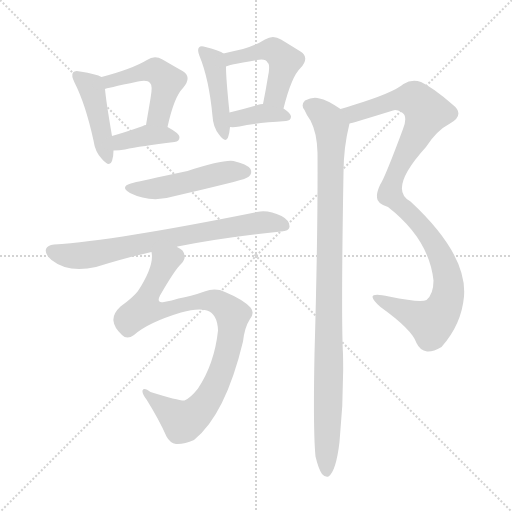
t = 0.00 s
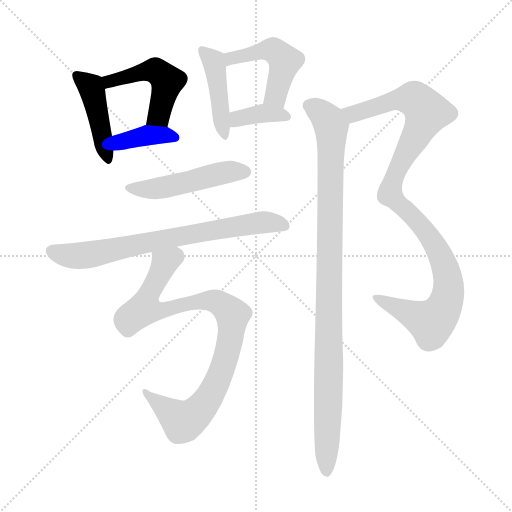
t = 1.66 s
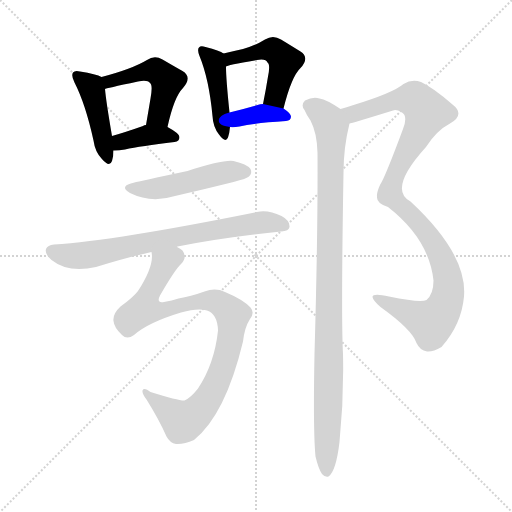
t = 3.31 s
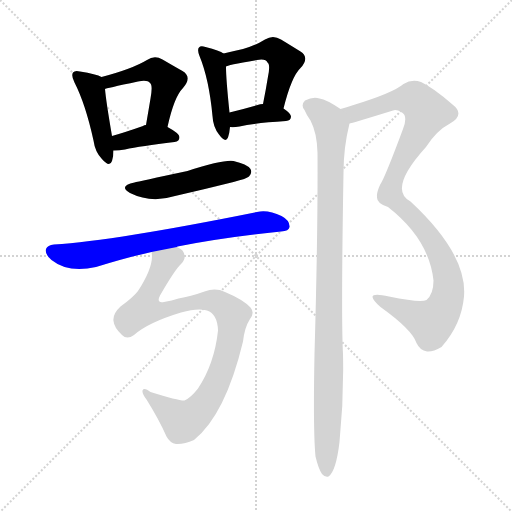
t = 4.97 s
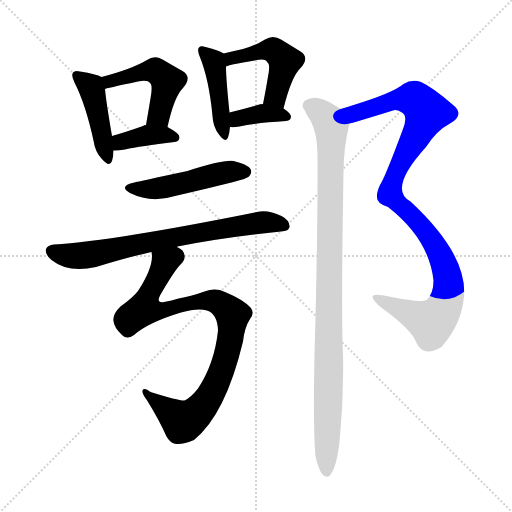
t = 6.63 s
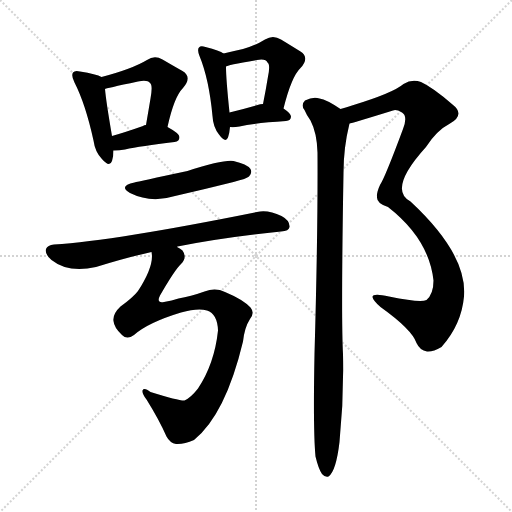
t = 8.28 s

The animated SVG that drew these frames (rendered in a browser with its animation timeline set to each time). Animation: 11 CSS @keyframes rules; one cycle of 8.28 s.

<svg version="1.1" viewBox="0 0 1024 1024" xmlns="http://www.w3.org/2000/svg">
  <g stroke="lightgray" stroke-dasharray="1,1" stroke-width="1" transform="scale(4, 4)">
    <line x1="0" y1="0" x2="256" y2="256"></line>
    <line x1="256" y1="0" x2="0" y2="256"></line>
    <line x1="128" y1="0" x2="128" y2="256"></line>
    <line x1="0" y1="128" x2="256" y2="128"></line>
  </g>
<g transform="scale(1, -1) translate(0, -900)">
   <style type="text/css">
    @keyframes keyframes0 {
      from {
       stroke: blue;
       stroke-dashoffset: 439;
       stroke-width: 128;
       }
       59% {
       animation-timing-function: step-end;
       stroke: blue;
       stroke-dashoffset: 0;
       stroke-width: 128;
       }
       to {
       stroke: black;
       stroke-width: 1024;
       }
       }
       #make-me-a-hanzi-animation-0 {
         animation: keyframes0 0.607259s both;
         animation-delay: 0.000000s;
         animation-timing-function: linear;
       }
    @keyframes keyframes1 {
      from {
       stroke: blue;
       stroke-dashoffset: 487;
       stroke-width: 128;
       }
       61% {
       animation-timing-function: step-end;
       stroke: blue;
       stroke-dashoffset: 0;
       stroke-width: 128;
       }
       to {
       stroke: black;
       stroke-width: 1024;
       }
       }
       #make-me-a-hanzi-animation-1 {
         animation: keyframes1 0.646322s both;
         animation-delay: 0.607259s;
         animation-timing-function: linear;
       }
    @keyframes keyframes2 {
      from {
       stroke: blue;
       stroke-dashoffset: 378;
       stroke-width: 128;
       }
       55% {
       animation-timing-function: step-end;
       stroke: blue;
       stroke-dashoffset: 0;
       stroke-width: 128;
       }
       to {
       stroke: black;
       stroke-width: 1024;
       }
       }
       #make-me-a-hanzi-animation-2 {
         animation: keyframes2 0.557617s both;
         animation-delay: 1.253581s;
         animation-timing-function: linear;
       }
    @keyframes keyframes3 {
      from {
       stroke: blue;
       stroke-dashoffset: 436;
       stroke-width: 128;
       }
       59% {
       animation-timing-function: step-end;
       stroke: blue;
       stroke-dashoffset: 0;
       stroke-width: 128;
       }
       to {
       stroke: black;
       stroke-width: 1024;
       }
       }
       #make-me-a-hanzi-animation-3 {
         animation: keyframes3 0.604818s both;
         animation-delay: 1.811198s;
         animation-timing-function: linear;
       }
    @keyframes keyframes4 {
      from {
       stroke: blue;
       stroke-dashoffset: 478;
       stroke-width: 128;
       }
       61% {
       animation-timing-function: step-end;
       stroke: blue;
       stroke-dashoffset: 0;
       stroke-width: 128;
       }
       to {
       stroke: black;
       stroke-width: 1024;
       }
       }
       #make-me-a-hanzi-animation-4 {
         animation: keyframes4 0.638997s both;
         animation-delay: 2.416016s;
         animation-timing-function: linear;
       }
    @keyframes keyframes5 {
      from {
       stroke: blue;
       stroke-dashoffset: 370;
       stroke-width: 128;
       }
       55% {
       animation-timing-function: step-end;
       stroke: blue;
       stroke-dashoffset: 0;
       stroke-width: 128;
       }
       to {
       stroke: black;
       stroke-width: 1024;
       }
       }
       #make-me-a-hanzi-animation-5 {
         animation: keyframes5 0.551107s both;
         animation-delay: 3.055013s;
         animation-timing-function: linear;
       }
    @keyframes keyframes6 {
      from {
       stroke: blue;
       stroke-dashoffset: 489;
       stroke-width: 128;
       }
       61% {
       animation-timing-function: step-end;
       stroke: blue;
       stroke-dashoffset: 0;
       stroke-width: 128;
       }
       to {
       stroke: black;
       stroke-width: 1024;
       }
       }
       #make-me-a-hanzi-animation-6 {
         animation: keyframes6 0.647949s both;
         animation-delay: 3.606120s;
         animation-timing-function: linear;
       }
    @keyframes keyframes7 {
      from {
       stroke: blue;
       stroke-dashoffset: 729;
       stroke-width: 128;
       }
       70% {
       animation-timing-function: step-end;
       stroke: blue;
       stroke-dashoffset: 0;
       stroke-width: 128;
       }
       to {
       stroke: black;
       stroke-width: 1024;
       }
       }
       #make-me-a-hanzi-animation-7 {
         animation: keyframes7 0.843262s both;
         animation-delay: 4.254069s;
         animation-timing-function: linear;
       }
    @keyframes keyframes8 {
      from {
       stroke: blue;
       stroke-dashoffset: 900;
       stroke-width: 128;
       }
       75% {
       animation-timing-function: step-end;
       stroke: blue;
       stroke-dashoffset: 0;
       stroke-width: 128;
       }
       to {
       stroke: black;
       stroke-width: 1024;
       }
       }
       #make-me-a-hanzi-animation-8 {
         animation: keyframes8 0.982422s both;
         animation-delay: 5.097331s;
         animation-timing-function: linear;
       }
    @keyframes keyframes9 {
      from {
       stroke: blue;
       stroke-dashoffset: 1047;
       stroke-width: 128;
       }
       77% {
       animation-timing-function: step-end;
       stroke: blue;
       stroke-dashoffset: 0;
       stroke-width: 128;
       }
       to {
       stroke: black;
       stroke-width: 1024;
       }
       }
       #make-me-a-hanzi-animation-9 {
         animation: keyframes9 1.102051s both;
         animation-delay: 6.079753s;
         animation-timing-function: linear;
       }
    @keyframes keyframes10 {
      from {
       stroke: blue;
       stroke-dashoffset: 1010;
       stroke-width: 128;
       }
       77% {
       animation-timing-function: step-end;
       stroke: blue;
       stroke-dashoffset: 0;
       stroke-width: 128;
       }
       to {
       stroke: black;
       stroke-width: 1024;
       }
       }
       #make-me-a-hanzi-animation-10 {
         animation: keyframes10 1.071940s both;
         animation-delay: 7.181803s;
         animation-timing-function: linear;
       }
</style>
<path d="M 203.0 746.0 Q 193.0 752.0 160.0 757.0 Q 150.0 760.0 146.0 755.0 Q 142.0 749.0 149.0 735.0 Q 171.0 692.0 187.0 619.0 Q 190.0 597.0 203.0 583.0 Q 219.0 564.0 224.0 578.0 Q 227.0 587.0 227.0 599.0 L 224.0 628.0 Q 212.0 698.0 210.0 722.0 C 208.0 744.0 208.0 744.0 203.0 746.0 Z" fill="lightgray"></path> 
<path d="M 335.0 646.0 Q 348.0 706.0 366.0 724.0 Q 385.0 746.0 365.0 758.0 Q 349.0 767.0 325.0 781.0 Q 309.0 790.0 294.0 780.0 Q 264.0 762.0 203.0 746.0 C 174.0 738.0 181.0 714.0 210.0 722.0 Q 210.0 723.0 276.0 737.0 Q 295.0 741.0 300.0 734.0 Q 306.0 730.0 301.0 703.0 Q 297.0 679.0 292.0 650.0 C 287.0 620.0 328.0 617.0 335.0 646.0 Z" fill="lightgray"></path> 
<path d="M 227.0 599.0 Q 239.0 599.0 250.0 601.0 Q 281.0 608.0 349.0 616.0 Q 359.0 617.0 359.0 626.0 Q 359.0 633.0 335.0 646.0 L 292.0 650.0 Q 288.0 650.0 286.0 648.0 Q 252.0 636.0 224.0 628.0 C 195.0 620.0 197.0 598.0 227.0 599.0 Z" fill="lightgray"></path> 
<path d="M 447.0 793.0 Q 440.0 799.0 411.0 806.0 Q 401.0 809.0 398.0 805.0 Q 394.0 801.0 399.0 788.0 Q 418.0 742.0 425.0 668.0 Q 426.0 646.0 438.0 631.0 Q 451.0 613.0 456.0 625.0 Q 459.0 634.0 460.0 646.0 L 459.0 675.0 Q 452.0 742.0 452.0 767.0 C 452.0 790.0 452.0 790.0 447.0 793.0 Z" fill="lightgray"></path> 
<path d="M 567.0 683.0 Q 583.0 747.0 601.0 764.0 Q 620.0 785.0 601.0 797.0 Q 585.0 807.0 562.0 821.0 Q 546.0 831.0 530.0 821.0 Q 511.0 809.0 486.0 802.0 Q 468.0 798.0 447.0 793.0 C 418.0 786.0 424.0 756.0 452.0 767.0 Q 453.0 770.0 514.0 780.0 Q 532.0 783.0 535.0 775.0 Q 541.0 771.0 536.0 747.0 Q 532.0 722.0 526.0 692.0 C 520.0 663.0 560.0 654.0 567.0 683.0 Z" fill="lightgray"></path> 
<path d="M 460.0 646.0 Q 467.0 645.0 479.0 647.0 Q 509.0 654.0 572.0 658.0 Q 582.0 659.0 582.0 667.0 Q 582.0 673.0 567.0 683.0 L 526.0 692.0 Q 520.0 692.0 515.0 690.0 Q 484.0 681.0 459.0 675.0 C 430.0 668.0 430.0 648.0 460.0 646.0 Z" fill="lightgray"></path> 
<path d="M 269.0 535.0 Q 236.0 528.0 260.0 514.0 Q 302.0 493.0 350.0 508.0 Q 407.0 521.0 467.0 536.0 Q 494.0 543.0 498.0 547.0 Q 505.0 554.0 501.0 562.0 Q 494.0 572.0 467.0 578.0 Q 446.0 581.0 375.0 558.0 Q 276.0 537.0 269.0 535.0 Z" fill="lightgray"></path> 
<path d="M 354.0 406.0 Q 354.0 407.0 355.0 407.0 Q 446.0 425.0 562.0 437.0 Q 578.0 438.0 579.0 446.0 Q 580.0 459.0 563.0 468.0 Q 536.0 481.0 514.0 476.0 Q 231.0 419.0 108.0 411.0 Q 95.0 410.0 92.0 402.0 Q 89.0 392.0 103.0 380.0 Q 137.0 353.0 192.0 366.0 Q 253.0 385.0 303.0 396.0 L 354.0 406.0 Z" fill="lightgray"></path> 
<path d="M 268.0 230.0 Q 296.0 255.0 362.0 275.0 Q 395.0 284.0 414.0 279.0 Q 435.0 272.0 436.0 239.0 Q 429.0 173.0 396.0 123.0 Q 381.0 104.0 369.0 99.0 Q 359.0 98.0 301.0 116.0 Q 288.0 126.0 285.0 119.0 Q 284.0 113.0 293.0 101.0 Q 318.0 61.0 333.0 27.0 Q 340.0 14.0 352.0 12.0 Q 368.0 11.0 388.0 20.0 Q 451.0 71.0 486.0 217.0 Q 489.0 245.0 500.0 262.0 Q 510.0 274.0 501.0 285.0 Q 486.0 301.0 450.0 316.0 Q 431.0 325.0 409.0 317.0 Q 381.0 307.0 357.0 303.0 Q 344.0 299.0 328.0 296.0 Q 312.0 293.0 320.0 309.0 Q 350.0 361.0 362.0 372.0 Q 375.0 385.0 365.0 399.0 Q 361.0 403.0 354.0 406.0 C 334.0 428.0 304.0 426.0 303.0 396.0 Q 309.0 369.0 276.0 318.0 Q 266.0 305.0 241.0 287.0 Q 225.0 272.0 227.0 258.0 Q 228.0 245.0 244.0 230.0 Q 254.0 220.0 268.0 230.0 Z" fill="lightgray"></path> 
<path d="M 699.0 653.0 Q 702.0 653.0 786.0 679.0 Q 792.0 682.0 804.0 675.0 Q 816.0 668.0 806.0 642.0 Q 770.0 545.0 760.0 530.0 Q 753.0 515.0 754.0 506.0 Q 753.0 493.0 776.0 486.0 Q 858.0 422.0 867.0 339.0 Q 867.0 312.0 853.0 300.0 Q 841.0 294.0 778.0 307.0 Q 745.0 314.0 745.0 306.0 Q 746.0 299.0 761.0 286.0 Q 824.0 241.0 833.0 214.0 Q 840.0 199.0 854.0 197.0 Q 866.0 196.0 883.0 206.0 Q 923.0 251.0 928.0 307.0 Q 935.0 391.0 821.0 497.0 Q 775.0 521.0 852.0 606.0 Q 873.0 639.0 900.0 653.0 Q 931.0 671.0 905.0 691.0 Q 866.0 725.0 842.0 736.0 Q 824.0 743.0 807.0 732.0 Q 786.0 714.0 704.0 689.0 Q 694.0 686.0 681.0 682.0 C 652.0 673.0 670.0 645.0 699.0 653.0 Z" fill="lightgray"></path> 
<path d="M 631.0 -13.0 Q 637.0 -38.0 644.0 -48.0 Q 650.0 -55.0 657.0 -53.0 Q 672.0 -43.0 679.0 16.0 Q 688.0 104.0 686.0 192.0 Q 682.0 267.0 687.0 554.0 Q 687.0 605.0 699.0 653.0 C 702.0 669.0 702.0 669.0 681.0 682.0 Q 653.0 701.0 639.0 703.0 Q 626.0 707.0 610.0 699.0 Q 601.0 690.0 609.0 680.0 Q 613.0 670.0 621.0 659.0 Q 634.0 634.0 635.0 595.0 Q 636.0 438.0 629.0 192.0 Q 626.0 39.0 631.0 -13.0 Z" fill="lightgray"></path> 
      <clipPath id="make-me-a-hanzi-clip-0">
      <path d="M 203.0 746.0 Q 193.0 752.0 160.0 757.0 Q 150.0 760.0 146.0 755.0 Q 142.0 749.0 149.0 735.0 Q 171.0 692.0 187.0 619.0 Q 190.0 597.0 203.0 583.0 Q 219.0 564.0 224.0 578.0 Q 227.0 587.0 227.0 599.0 L 224.0 628.0 Q 212.0 698.0 210.0 722.0 C 208.0 744.0 208.0 744.0 203.0 746.0 Z" fill="lightgray"></path>
      </clipPath>
      <path clip-path="url(#make-me-a-hanzi-clip-0)" d="M 154.0 750.0 L 184.0 721.0 L 214.0 583.0 " fill="none" id="make-me-a-hanzi-animation-0" stroke-dasharray="311 622" stroke-linecap="round"></path>

      <clipPath id="make-me-a-hanzi-clip-1">
      <path d="M 335.0 646.0 Q 348.0 706.0 366.0 724.0 Q 385.0 746.0 365.0 758.0 Q 349.0 767.0 325.0 781.0 Q 309.0 790.0 294.0 780.0 Q 264.0 762.0 203.0 746.0 C 174.0 738.0 181.0 714.0 210.0 722.0 Q 210.0 723.0 276.0 737.0 Q 295.0 741.0 300.0 734.0 Q 306.0 730.0 301.0 703.0 Q 297.0 679.0 292.0 650.0 C 287.0 620.0 328.0 617.0 335.0 646.0 Z" fill="lightgray"></path>
      </clipPath>
      <path clip-path="url(#make-me-a-hanzi-clip-1)" d="M 209.0 728.0 L 219.0 738.0 L 274.0 753.0 L 300.0 759.0 L 319.0 754.0 L 334.0 737.0 L 321.0 679.0 L 300.0 656.0 " fill="none" id="make-me-a-hanzi-animation-1" stroke-dasharray="359 718" stroke-linecap="round"></path>

      <clipPath id="make-me-a-hanzi-clip-2">
      <path d="M 227.0 599.0 Q 239.0 599.0 250.0 601.0 Q 281.0 608.0 349.0 616.0 Q 359.0 617.0 359.0 626.0 Q 359.0 633.0 335.0 646.0 L 292.0 650.0 Q 288.0 650.0 286.0 648.0 Q 252.0 636.0 224.0 628.0 C 195.0 620.0 197.0 598.0 227.0 599.0 Z" fill="lightgray"></path>
      </clipPath>
      <path clip-path="url(#make-me-a-hanzi-clip-2)" d="M 233.0 607.0 L 246.0 618.0 L 295.0 630.0 L 349.0 626.0 " fill="none" id="make-me-a-hanzi-animation-2" stroke-dasharray="250 500" stroke-linecap="round"></path>

      <clipPath id="make-me-a-hanzi-clip-3">
      <path d="M 447.0 793.0 Q 440.0 799.0 411.0 806.0 Q 401.0 809.0 398.0 805.0 Q 394.0 801.0 399.0 788.0 Q 418.0 742.0 425.0 668.0 Q 426.0 646.0 438.0 631.0 Q 451.0 613.0 456.0 625.0 Q 459.0 634.0 460.0 646.0 L 459.0 675.0 Q 452.0 742.0 452.0 767.0 C 452.0 790.0 452.0 790.0 447.0 793.0 Z" fill="lightgray"></path>
      </clipPath>
      <path clip-path="url(#make-me-a-hanzi-clip-3)" d="M 405.0 800.0 L 430.0 769.0 L 448.0 630.0 " fill="none" id="make-me-a-hanzi-animation-3" stroke-dasharray="308 616" stroke-linecap="round"></path>

      <clipPath id="make-me-a-hanzi-clip-4">
      <path d="M 567.0 683.0 Q 583.0 747.0 601.0 764.0 Q 620.0 785.0 601.0 797.0 Q 585.0 807.0 562.0 821.0 Q 546.0 831.0 530.0 821.0 Q 511.0 809.0 486.0 802.0 Q 468.0 798.0 447.0 793.0 C 418.0 786.0 424.0 756.0 452.0 767.0 Q 453.0 770.0 514.0 780.0 Q 532.0 783.0 535.0 775.0 Q 541.0 771.0 536.0 747.0 Q 532.0 722.0 526.0 692.0 C 520.0 663.0 560.0 654.0 567.0 683.0 Z" fill="lightgray"></path>
      </clipPath>
      <path clip-path="url(#make-me-a-hanzi-clip-4)" d="M 452.0 774.0 L 470.0 786.0 L 515.0 797.0 L 533.0 800.0 L 555.0 794.0 L 569.0 778.0 L 568.0 767.0 L 551.0 708.0 L 534.0 698.0 " fill="none" id="make-me-a-hanzi-animation-4" stroke-dasharray="350 700" stroke-linecap="round"></path>

      <clipPath id="make-me-a-hanzi-clip-5">
      <path d="M 460.0 646.0 Q 467.0 645.0 479.0 647.0 Q 509.0 654.0 572.0 658.0 Q 582.0 659.0 582.0 667.0 Q 582.0 673.0 567.0 683.0 L 526.0 692.0 Q 520.0 692.0 515.0 690.0 Q 484.0 681.0 459.0 675.0 C 430.0 668.0 430.0 648.0 460.0 646.0 Z" fill="lightgray"></path>
      </clipPath>
      <path clip-path="url(#make-me-a-hanzi-clip-5)" d="M 464.0 653.0 L 475.0 663.0 L 512.0 671.0 L 573.0 667.0 " fill="none" id="make-me-a-hanzi-animation-5" stroke-dasharray="242 484" stroke-linecap="round"></path>

      <clipPath id="make-me-a-hanzi-clip-6">
      <path d="M 269.0 535.0 Q 236.0 528.0 260.0 514.0 Q 302.0 493.0 350.0 508.0 Q 407.0 521.0 467.0 536.0 Q 494.0 543.0 498.0 547.0 Q 505.0 554.0 501.0 562.0 Q 494.0 572.0 467.0 578.0 Q 446.0 581.0 375.0 558.0 Q 276.0 537.0 269.0 535.0 Z" fill="lightgray"></path>
      </clipPath>
      <path clip-path="url(#make-me-a-hanzi-clip-6)" d="M 262.0 526.0 L 272.0 521.0 L 311.0 522.0 L 445.0 554.0 L 490.0 556.0 " fill="none" id="make-me-a-hanzi-animation-6" stroke-dasharray="361 722" stroke-linecap="round"></path>

      <clipPath id="make-me-a-hanzi-clip-7">
      <path d="M 354.0 406.0 Q 354.0 407.0 355.0 407.0 Q 446.0 425.0 562.0 437.0 Q 578.0 438.0 579.0 446.0 Q 580.0 459.0 563.0 468.0 Q 536.0 481.0 514.0 476.0 Q 231.0 419.0 108.0 411.0 Q 95.0 410.0 92.0 402.0 Q 89.0 392.0 103.0 380.0 Q 137.0 353.0 192.0 366.0 Q 253.0 385.0 303.0 396.0 L 354.0 406.0 Z" fill="lightgray"></path>
      </clipPath>
      <path clip-path="url(#make-me-a-hanzi-clip-7)" d="M 103.0 398.0 L 130.0 389.0 L 178.0 390.0 L 507.0 454.0 L 568.0 449.0 " fill="none" id="make-me-a-hanzi-animation-7" stroke-dasharray="601 1202" stroke-linecap="round"></path>

      <clipPath id="make-me-a-hanzi-clip-8">
      <path d="M 268.0 230.0 Q 296.0 255.0 362.0 275.0 Q 395.0 284.0 414.0 279.0 Q 435.0 272.0 436.0 239.0 Q 429.0 173.0 396.0 123.0 Q 381.0 104.0 369.0 99.0 Q 359.0 98.0 301.0 116.0 Q 288.0 126.0 285.0 119.0 Q 284.0 113.0 293.0 101.0 Q 318.0 61.0 333.0 27.0 Q 340.0 14.0 352.0 12.0 Q 368.0 11.0 388.0 20.0 Q 451.0 71.0 486.0 217.0 Q 489.0 245.0 500.0 262.0 Q 510.0 274.0 501.0 285.0 Q 486.0 301.0 450.0 316.0 Q 431.0 325.0 409.0 317.0 Q 381.0 307.0 357.0 303.0 Q 344.0 299.0 328.0 296.0 Q 312.0 293.0 320.0 309.0 Q 350.0 361.0 362.0 372.0 Q 375.0 385.0 365.0 399.0 Q 361.0 403.0 354.0 406.0 C 334.0 428.0 304.0 426.0 303.0 396.0 Q 309.0 369.0 276.0 318.0 Q 266.0 305.0 241.0 287.0 Q 225.0 272.0 227.0 258.0 Q 228.0 245.0 244.0 230.0 Q 254.0 220.0 268.0 230.0 Z" fill="lightgray"></path>
      </clipPath>
      <path clip-path="url(#make-me-a-hanzi-clip-8)" d="M 351.0 389.0 L 329.0 374.0 L 298.0 316.0 L 297.0 286.0 L 331.0 280.0 L 393.0 297.0 L 436.0 295.0 L 466.0 270.0 L 458.0 210.0 L 430.0 127.0 L 408.0 90.0 L 382.0 65.0 L 364.0 58.0 L 290.0 116.0 " fill="none" id="make-me-a-hanzi-animation-8" stroke-dasharray="772 1544" stroke-linecap="round"></path>

      <clipPath id="make-me-a-hanzi-clip-9">
      <path d="M 699.0 653.0 Q 702.0 653.0 786.0 679.0 Q 792.0 682.0 804.0 675.0 Q 816.0 668.0 806.0 642.0 Q 770.0 545.0 760.0 530.0 Q 753.0 515.0 754.0 506.0 Q 753.0 493.0 776.0 486.0 Q 858.0 422.0 867.0 339.0 Q 867.0 312.0 853.0 300.0 Q 841.0 294.0 778.0 307.0 Q 745.0 314.0 745.0 306.0 Q 746.0 299.0 761.0 286.0 Q 824.0 241.0 833.0 214.0 Q 840.0 199.0 854.0 197.0 Q 866.0 196.0 883.0 206.0 Q 923.0 251.0 928.0 307.0 Q 935.0 391.0 821.0 497.0 Q 775.0 521.0 852.0 606.0 Q 873.0 639.0 900.0 653.0 Q 931.0 671.0 905.0 691.0 Q 866.0 725.0 842.0 736.0 Q 824.0 743.0 807.0 732.0 Q 786.0 714.0 704.0 689.0 Q 694.0 686.0 681.0 682.0 C 652.0 673.0 670.0 645.0 699.0 653.0 Z" fill="lightgray"></path>
      </clipPath>
      <path clip-path="url(#make-me-a-hanzi-clip-9)" d="M 688.0 680.0 L 707.0 672.0 L 788.0 699.0 L 823.0 703.0 L 854.0 676.0 L 797.0 566.0 L 780.0 511.0 L 831.0 462.0 L 873.0 405.0 L 896.0 343.0 L 891.0 291.0 L 879.0 270.0 L 860.0 256.0 L 751.0 304.0 " fill="none" id="make-me-a-hanzi-animation-9" stroke-dasharray="919 1838" stroke-linecap="round"></path>

      <clipPath id="make-me-a-hanzi-clip-10">
      <path d="M 631.0 -13.0 Q 637.0 -38.0 644.0 -48.0 Q 650.0 -55.0 657.0 -53.0 Q 672.0 -43.0 679.0 16.0 Q 688.0 104.0 686.0 192.0 Q 682.0 267.0 687.0 554.0 Q 687.0 605.0 699.0 653.0 C 702.0 669.0 702.0 669.0 681.0 682.0 Q 653.0 701.0 639.0 703.0 Q 626.0 707.0 610.0 699.0 Q 601.0 690.0 609.0 680.0 Q 613.0 670.0 621.0 659.0 Q 634.0 634.0 635.0 595.0 Q 636.0 438.0 629.0 192.0 Q 626.0 39.0 631.0 -13.0 Z" fill="lightgray"></path>
      </clipPath>
      <path clip-path="url(#make-me-a-hanzi-clip-10)" d="M 618.0 689.0 L 645.0 673.0 L 662.0 647.0 L 653.0 -44.0 " fill="none" id="make-me-a-hanzi-animation-10" stroke-dasharray="882 1764" stroke-linecap="round"></path>

</g>
</svg>
